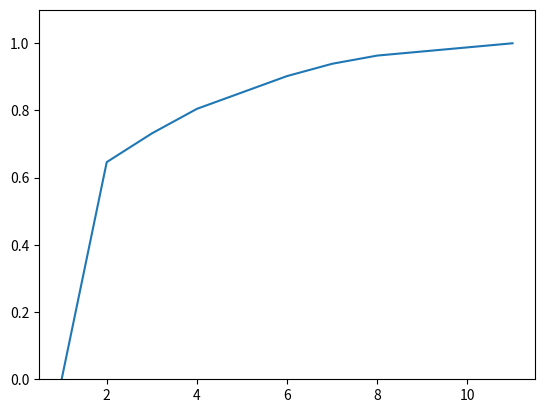

Write the Python code that produced this figure.
"""
" This is a General Method Used to draw Single CDF graph
" The single CDF graph indicates that original graph only contains one line. Only has one "SubGraph"
" Typically accept a (sorted) integer list, with each number represent the occurrence of a certain object.
" This method will check all the input values to make sure they are nature numbers or zero.
" This method can either return the plt used to generate the graph or show the graphs directly.
" By default there is no label/tick/title/colors. TBut they can be specified by calling corresponding methods.
"
"""
import matplotlib.pyplot as plt
import math

class CDF_Single(object):
    def __init__(self):
        # Original Data used to generate graph
        self.data = None

        # color
        self.color = None

        # label_list, first elem represents xlabel and second elem represents ylabel
        self.labels = None

        # Title
        self.title = None

        # x- and y-axis mapping
        # first elem is real data
        # second elem is to show data
        self.xtick_map = None
        self.ytick_map = None

    def set_data(self, data):
        self.data = data
        self.data.sort(reverse=True)

    def set_color(self, color):
        self.color = color

    def set_labels(self, label_list):
        try:
            self.labels = label_list[0:2]
        except IndexError as e:
            print("Input label_list does not long enough")

        plt.xlabel(self.labels[0])
        plt.ylabel(self.labels[1])

    def set_title(self, title):
        self.title = title
        plt.title(self.title)

    def set_tick_map(self, axis_str, real_data, tick_data):
        if axis_str.lower() == "x":
            self.xtick_map = [real_data, tick_data]
            plt.xticks(self.xtick_map[0], self.xtick_map[1])
        elif axis_str.lower() == "y":
            self.ytick_map = [real_data, tick_data]
            plt.yticks(self.ytick_map[0], self.ytick_map[1])

    def gen_toDraw_data(self):
        if self.data is None:
            raise ValueError("No Input data has been specified")
        sum_count = sum(self.data)
        property_list = [0]*(len(self.data)+1)
        for i in range(1, len(self.data)+1):
            property_list[i] = property_list[i-1] + self.data[i-1]/sum_count
        return property_list

    def do_draw(self, is_log = False):
        y_orig_data = self.gen_toDraw_data()
        print(y_orig_data)
        x_orig_data = [i+1 for i in range(len(y_orig_data))]

        y_data = y_orig_data
        if is_log:
            x_data = [math.log10(i) for i in x_orig_data]
        else:
            x_data = x_orig_data

        plt.plot(x_data, y_data, color=self.color)
        plt.ylim([0,1.1])
        plt.show()


if __name__ == '__main__':
    list = [1,2,3,4,7,53,6,4,1,1]
    cdf = CDF_Single()
    cdf.set_data(list)
    cdf.do_draw()
